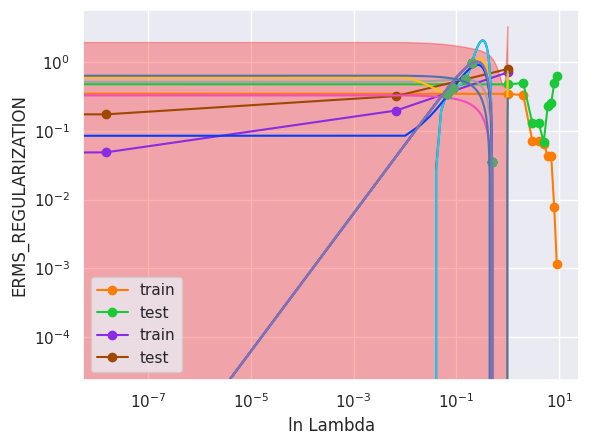

Python code for this plot:
import numpy as np
import matplotlib.pyplot as plt
import pandas as pd
from math import exp

import seaborn as sns; sns.set(); sns.set_palette('bright')

def target_func(x): return np.sin(2*np.pi*x)

def generate_data(size):
    rng = np.random.RandomState(26052605)
    x_train = rng.uniform(0., 1., size)
    y_train = target_func(x_train) + rng.normal(scale=0.1, size=size)
    x_test = np.linspace(0., 1., 100)
    y_test = target_func(x_test)
    
    return x_train, y_train, x_test, y_test

x_train, y_train, x_test, y_test = generate_data(10)

plt.scatter(x_train, y_train)

plt.plot(x_test, y_test, '-')

def linear(x, weights):
    terms = [(x**exponent * weight) for exponent, weight in enumerate(weights)]
    y = sum(terms)
    return y

def err(weights, inputs, targets):
    pairs = zip(inputs, targets)
    errors = [(linear(x, weights) - t)**2 for x, t in pairs]
    sum_of_squares = 0.5 * sum(errors)
    return sum_of_squares

def erms(weights, inputs, targets):
    root_mse = np.sqrt(2*err(weights, inputs, targets)/len(inputs))
    return root_mse

def optimial_weights(inputs, targets, M):
    M_iter = range(M + 1)
    X_matrix = np.zeros((M+1, len(inputs)))
    for j, input_i in enumerate(inputs):
        x_j = np.array([input_i**order for order in M_iter])
        X_matrix[:,j] += x_j
    w_star = np.linalg.inv(X_matrix @ X_matrix.T) @ X_matrix @ targets
    return w_star

def test_all(start_M, end_M, x_train, y_train, x_test, y_test):
    
    results_train = []
    results_test = []
    all_weights = []
    
    for M in range(start_M, end_M + 1):
        weights = optimial_weights(x_train, y_train, M)
        all_weights.append(weights)
        error_train = erms(weights, x_train, y_train)
        error_test = erms(weights, x_test, y_test)
        results_train.append(error_train)
        results_test.append(error_test)
    return results_train, results_test, all_weights

r_tr, r_tt, all_weights = test_all(0, 9, x_train, y_train, x_test, y_test)

plt.plot(list(range(0, 10)), r_tr, '-o', label='train')
plt.plot(list(range(0, 10)), r_tt, '-o', label='test')
plt.xlabel('M')
plt.ylabel('ERMS')
plt.legend()
plt.yscale('log')

print(pd.DataFrame(all_weights))

plt.plot(x_test, list(map(lambda x: linear(x, optimial_weights(x_train, y_train, 9)), x_test)), '-')
plt.plot(x_train, y_train, 'og')

def err_regularization(weights, inputs, targets, l):
    pairs = zip(inputs, targets)
    errors = [(linear(x, weights) - t)**2 + 0.5*l*np.linalg.norm(weights) for x, t in pairs]
    sum_of_squares = 0.5 * sum(errors)
    return sum_of_squares

def erms_regularization(weights, inputs, targets, l):
    root_mse = np.sqrt(2*err_regularization(weights, inputs, targets, l)/len(inputs))
    return root_mse

def optimial_weights_regularization(inputs, targets, M, l):
    A = np.zeros((M+1, M+1))
    for i in range(M+1):
        for j in range(M+1):
            A[i,j] += sum([input_n**(i+j) for input_n in inputs])
    A += l * np.eye(M+1)

    T = np.zeros(M+1)
    for i in range(M+1):
        T[i] += sum([inputs[n]**i * targets[n] for n in range(len(targets))])

    return np.linalg.solve(A, T)

def test_all_regularization(ls, M, x_train, y_train, x_test, y_test):
    
    results_train = []
    results_test = []
    all_weights = []
    
    for l in ls:
        weights = optimial_weights_regularization(x_train, y_train, M, l)
        all_weights.append(weights)
        error_train = erms_regularization(weights, x_train, y_train, l)
        error_test = erms_regularization(weights, x_test, y_test, l)
        results_train.append(error_train)
        results_test.append(error_test)
    return results_train, results_test, all_weights

ls = [0, exp(-18), exp(-5), exp(0)]

r_tr_r, r_tt_r, all_weights_r = test_all_regularization(ls, 9, x_train, y_train, x_test, y_test)

plt.plot(ls, r_tr_r, '-o', label='train')
plt.plot(ls, r_tt_r, '-o', label='test')
plt.xlabel('ln Lambda')
plt.ylabel('ERMS_REGULARIZATION')
plt.legend()
plt.yscale('log')
plt.xscale('log')

print(pd.DataFrame(np.transpose(all_weights_r)))

def plot_by_lambda(l):
    plt.plot(x_test, y_test, '-m')
    plt.plot(x_test, list(map(lambda x: linear(x, optimial_weights_regularization(x_train, y_train, 9, l)), x_test)), '-')
    plt.plot(x_train, y_train, 'og')

plot_by_lambda(exp(0))

plot_by_lambda(exp(-5))

plot_by_lambda(exp(-18))

plot_by_lambda(0)

def create_cross_validation_sets(S, x_train, y_train):
    index = int(len(x_train)/S)
    array = []
    
    for i in range(S):
        array.append([list(x_train[:i * index])+list(x_train[(i+1) * index:]), 
                       list(y_train[:i * index])+list(y_train[(i+1) * index:]), 
                       x_train[i * index:(i+1) * index], 
                       y_train[i * index:(i+1) * index]])
    return array

def best_model(start_M, end_M, ls, sets):
    best = []
    for ndim in range(start_M, end_M+1):
        for l in ls:
            tmp = []
            for sub in sets:
                w = optimial_weights_regularization(sub[0], sub[1], ndim, l)
                tmp.append(erms_regularization(w, sub[2], sub[3], l))
            best.append([ndim, l, np.mean(tmp)])
    return best[np.argmin([model[-1] for model in best])]

x_cross_train, y_cross_train, _, _ = generate_data(100) 

M, l, r = best_model(0, 9, [0, exp(-18), exp(-5), exp(0)], create_cross_validation_sets(10, x_cross_train, y_cross_train))
print('M =', M, 'lambda =', l, 'erms =', r)

plt.plot(x_test, y_test, '-m')
plt.plot(x_test, list(map(lambda x: linear(x, optimial_weights_regularization(x_train, y_train, M, l)), x_test)), '-')

def phi(x, M):
    return np.array([x**M_i for M_i in range(M+1)]).T

def S(alpha, beta, x, M):
    S_inv = alpha * np.eye(M+1) + beta * sum(np.outer(phi(b, M), phi(b,M)) for b in x)
    return np.linalg.inv(S_inv)

def mean(alpha, beta, x_star, x, t, M):
    return beta * phi(x_star, M).T @ S(alpha, beta, x, M) @ sum([phi(x[i], M) * t[i] for i in range(len(t))])

def variance(alpha, beta, x_star, x, t, M):
    return 1/beta + phi(x_star, M) @ S(alpha, beta, x, M) @ phi(x_star, M).T

alpha = 0.05
beta = 1.1
M = 9

means = np.array(list(map(lambda x: mean(alpha, beta, x, x_train, y_train, M), x_test)))
variances = np.array(list(map(lambda x: variance(alpha, beta, x, x_train, y_train, M), x_test)))

plt.plot(x_train, y_train, 'og')
plt.plot(x_test, y_test, '-m')
plt.plot(x_test, means, '-b')
plt.fill_between(x_test, means + variances, means - variances, color='red', alpha=0.3)